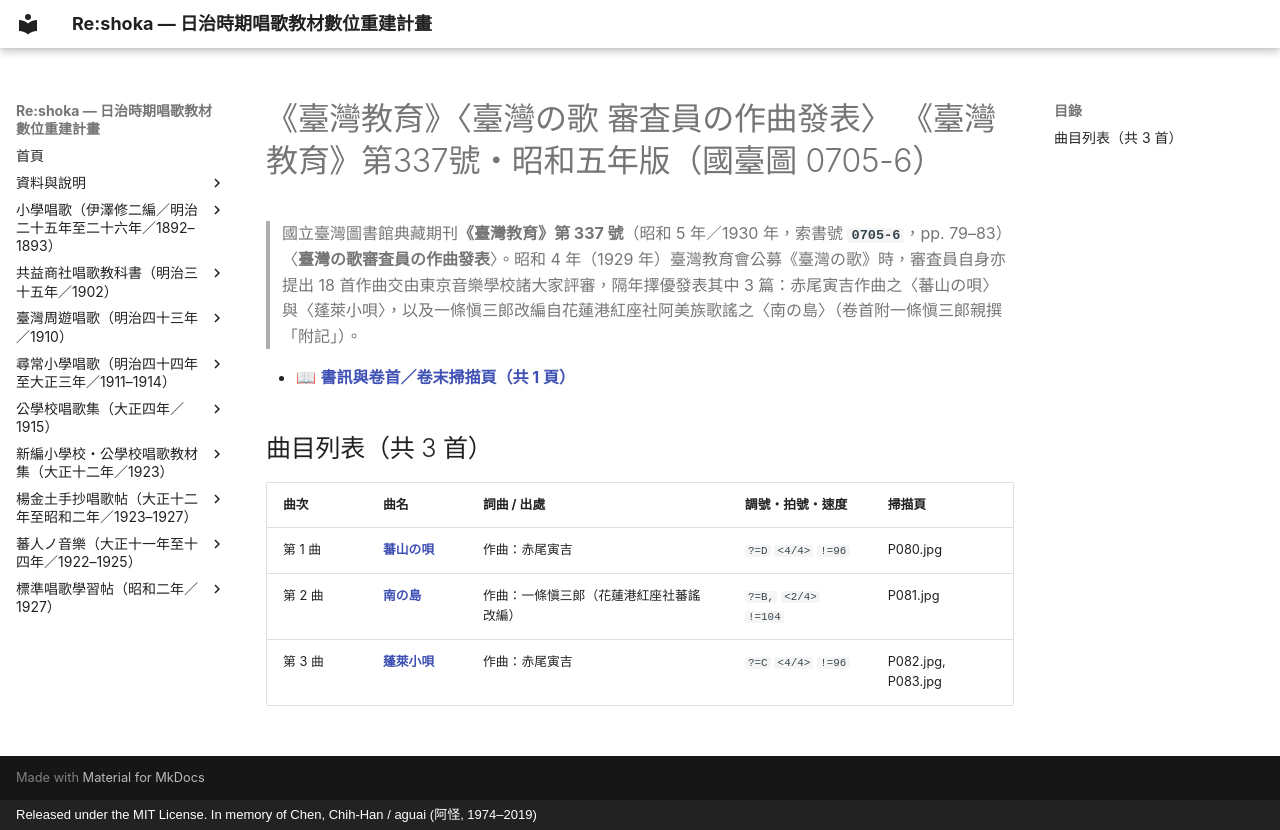

repository: TMDLang/reshoka · page: taiwan_no_uta_1930/index.html · generator: mkdocs · copyright: Released under the MIT License. In memory of Chen, Chih-Han / aguai (阿怪, 1974–2019)

---
title: "《臺灣教育》〈臺灣の歌 審査員の作曲發表〉 《臺灣教育》第337號・昭和五年版（國臺圖 0705-6）（共 3 首曲目總覽與線上試聽）"
description: "日治時期臺灣《臺灣教育》〈臺灣の歌 審査員の作曲發表〉 《臺灣教育》第337號・昭和五年版（國臺圖 0705-6）全冊數位化曲目總覽（共 3 首），提供線上試聽雙手鋼琴伴奏 MP3、閱讀五線譜與 TMD 樂譜、檢索歌詞及原書掃描圖檔。"
image: "0_book_info/taiwan_kyoiku_337_p01.jpg"
---

# 《臺灣教育》〈臺灣の歌 審査員の作曲發表〉 《臺灣教育》第337號・昭和五年版（國臺圖 0705-6）

> 國立臺灣圖書館典藏期刊**《臺灣教育》第 337 號**（昭和 5 年／1930 年，索書號 **`0705-6`**，pp. 79–83）〈**臺灣の歌審査員の作曲發表**〉。昭和 4 年（1929 年）臺灣教育會公募《臺灣の歌》時，審査員自身亦提出 18 首作曲交由東京音樂學校諸大家評審，隔年擇優發表其中 3 篇：赤尾寅吉作曲之〈蕃山の唄〉與〈蓬萊小唄〉，以及一條愼三郎改編自花蓮港紅座社阿美族歌謠之〈南の島〉（卷首附一條愼三郎親撰「附記」）。

- 📖 **[書訊與卷首／卷末掃描頁（共 1 頁）](0_book_info/index.md)**

## 曲目列表（共 3 首）

| 曲次 | 曲名 | 詞曲 / 出處 | 調號・拍號・速度 | 掃描頁 |
| :--- | :--- | :--- | :--- | :--- |
| 第 1 曲 | [**蕃山の唄**](01_banzan_no_uta/index.md) | 作曲：赤尾寅吉 | `?=D` `<4/4>` `!=96` | P080.jpg |
| 第 2 曲 | [**南の島**](02_minami_no_shima/index.md) | 作曲：一條愼三郎（花蓮港紅座社蕃謠改編） | `?=B,` `<2/4>` `!=104` | P081.jpg |
| 第 3 曲 | [**蓬萊小唄**](03_horai_kouta/index.md) | 作曲：赤尾寅吉 | `?=C` `<4/4>` `!=96` | P082.jpg, P083.jpg |
